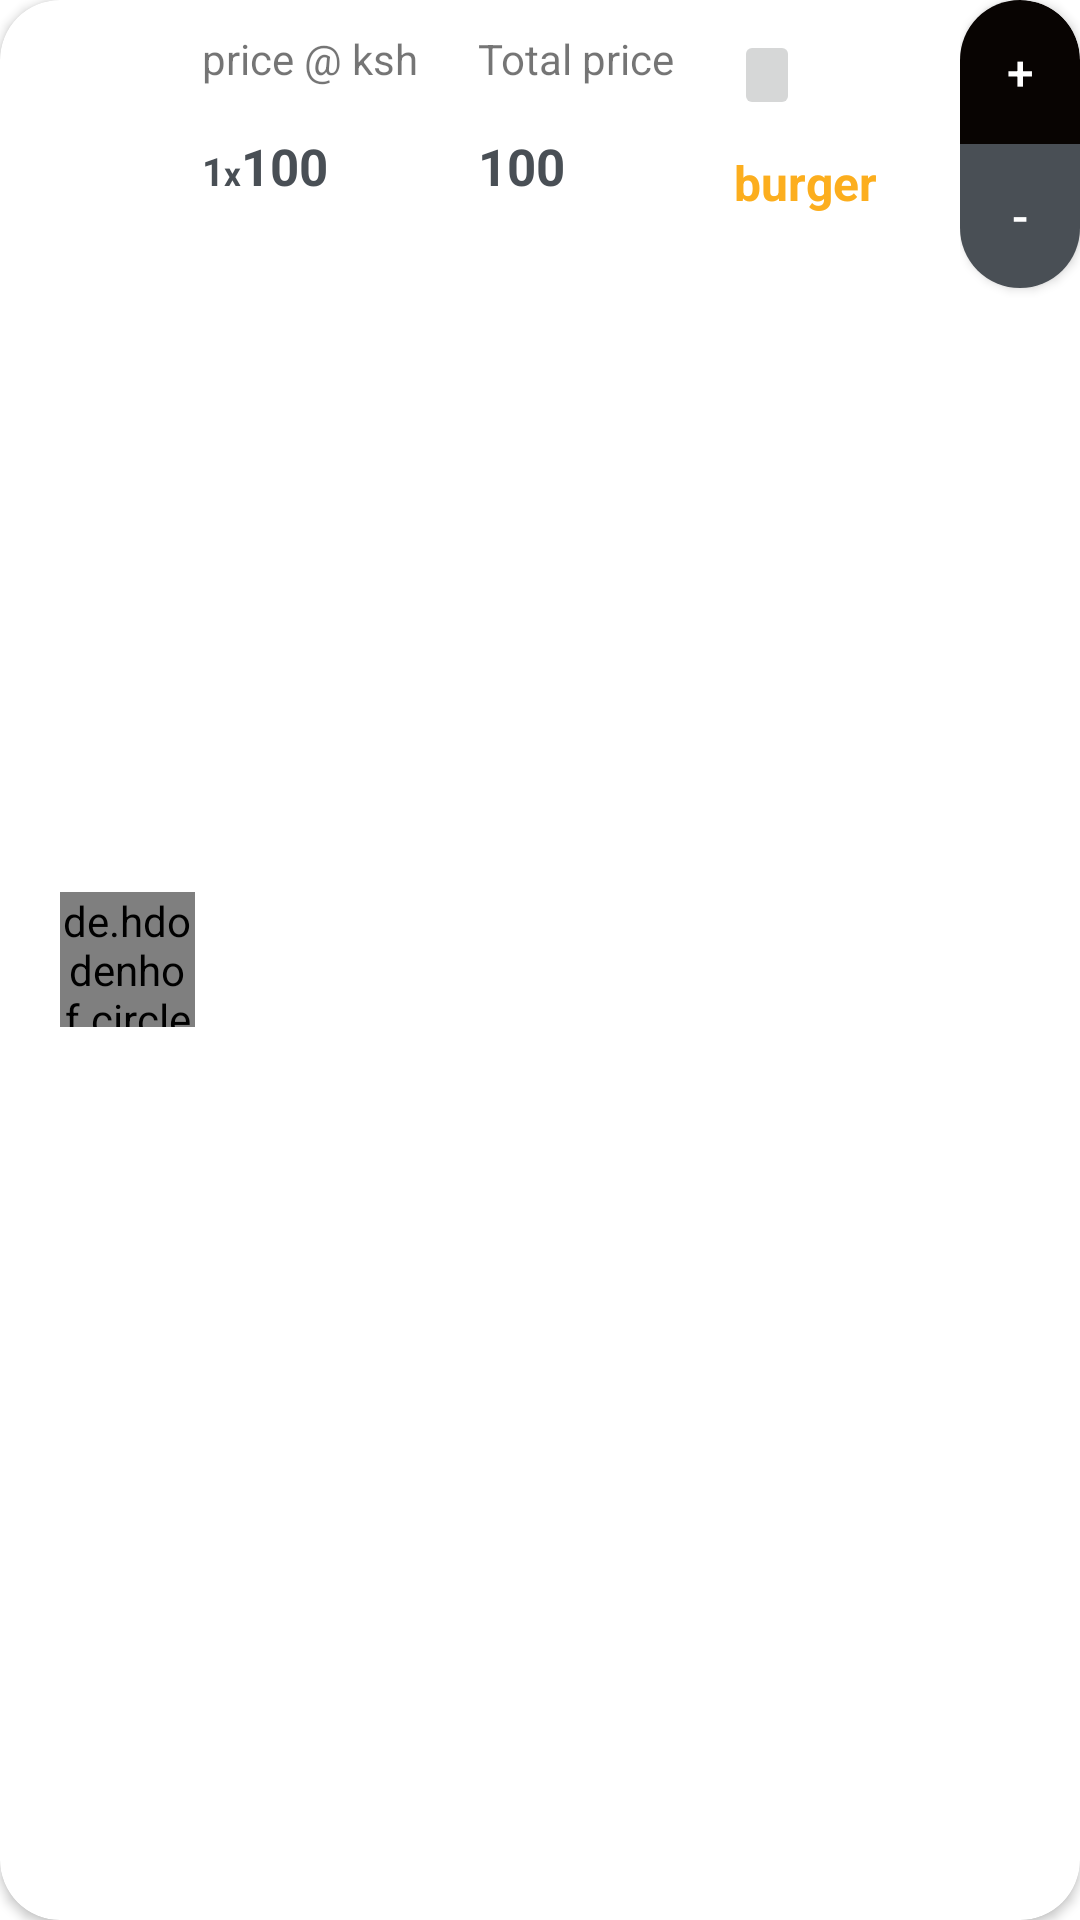

The Android layout XML behind this screen, and the referenced resources:
<!-- AndroidManifest.xml: application theme Theme.WaiterApp -->
<!-- res/layout/cart_list_recycler_item.xml -->
<?xml version="1.0" encoding="utf-8"?>
<androidx.cardview.widget.CardView xmlns:android="http://schemas.android.com/apk/res/android"
    android:layout_width="match_parent"
    android:layout_height="80dp"
    xmlns:app="http://schemas.android.com/apk/res-auto"
    android:background="@color/white"
    android:padding="10dp"
    android:id="@+id/cartItemRec"
    android:layout_margin="5dp"
    app:cardCornerRadius="20dp">

    <RelativeLayout
        android:layout_width="match_parent"
        android:layout_height="match_parent">

        <LinearLayout
            android:layout_width="wrap_content"
            android:layout_height="match_parent"
            android:gravity="center"
            android:layout_alignParentStart="true"
            android:layout_marginLeft="20dp"
            android:orientation="vertical">
            <de.hdodenhof.circleimageview.CircleImageView
                android:layout_width="45dp"
                android:layout_height="45dp"
                android:id="@+id/cartItemImageRec"
                android:src="@drawable/meat"/>

        </LinearLayout>

        <LinearLayout
            android:layout_width="wrap_content"
            android:layout_height="match_parent"
            android:orientation="horizontal"
            android:layout_centerInParent="true">

            <LinearLayout
                android:layout_width="wrap_content"
                android:layout_height="wrap_content"
                android:padding="10dp"
                android:orientation="vertical">
                <TextView
                    android:layout_width="wrap_content"
                    android:layout_height="wrap_content"
                    android:text="price @ ksh"/>


                <LinearLayout
                    android:layout_width="match_parent"
                    android:layout_height="wrap_content"
                    android:orientation="horizontal">
                    <TextView
                        android:layout_width="wrap_content"
                        android:layout_height="wrap_content"
                        android:id="@+id/itemQuantityRec"
                        android:text="1"
                        android:layout_marginTop="15dp"
                        android:textSize="13sp"
                        android:textColor="@color/abbey_black"
                        android:textStyle="bold"/>
                    <TextView
                        android:layout_width="wrap_content"
                        android:layout_height="wrap_content"
                        android:text="x"
                        android:layout_marginTop="15dp"
                        android:textSize="11sp"
                        android:textColor="@color/abbey_black"
                        android:textStyle="bold"/>
                    <TextView
                        android:layout_width="wrap_content"
                        android:layout_height="wrap_content"
                        android:id="@+id/itemPriceRec"
                        android:text="100"
                        android:layout_marginTop="15dp"
                        android:textSize="17sp"
                        android:textColor="@color/abbey_black"
                        android:textStyle="bold"/>
                </LinearLayout>

            </LinearLayout>
            <LinearLayout
                android:layout_width="wrap_content"
                android:layout_height="wrap_content"
                android:padding="10dp"
                android:orientation="vertical">
                <TextView
                    android:layout_width="wrap_content"
                    android:layout_height="wrap_content"
                    android:text="Total price"/>
                <TextView
                    android:layout_width="wrap_content"
                    android:layout_height="wrap_content"
                    android:id="@+id/itemTotalPriceRec"
                    android:text="100"
                    android:layout_marginTop="15dp"
                    android:textSize="17sp"
                    android:textColor="@color/abbey_black"
                    android:textStyle="bold"/>
            </LinearLayout>
            <LinearLayout
                android:layout_width="wrap_content"
                android:layout_height="match_parent"
                android:padding="10dp"
                android:orientation="vertical">
                <ImageButton
                    android:layout_width="22dp"
                    android:layout_height="30dp"
                    android:src="@drawable/ic_action_back_delete"
                    android:id="@+id/cartItemDeleteRec"/>

                <TextView
                    android:layout_width="wrap_content"
                    android:layout_height="wrap_content"
                    android:text="burger"
                    android:id="@+id/cartItemName"
                    android:layout_gravity="bottom"
                    android:gravity="bottom"
                    android:layout_marginTop="10dp"
                    android:textSize="16sp"
                    android:textColor="@color/merigold_orange"
                    android:textStyle="bold"/>
            </LinearLayout>

        </LinearLayout>

        <LinearLayout
            android:layout_width="wrap_content"
            android:layout_height="match_parent"
            android:layout_alignParentEnd="true"
            android:orientation="vertical">

            <LinearLayout
                android:layout_width="40dp"
                android:layout_height="match_parent"
                android:orientation="vertical">

                <androidx.appcompat.widget.AppCompatButton
                    android:layout_width="wrap_content"
                    android:layout_height="wrap_content"
                    android:text="+"
                    android:textColor="@color/white"
                    android:id="@+id/addBtnRec"
                    android:textSize="16sp"
                    android:background="@drawable/add_btn_back"/>

                <androidx.appcompat.widget.AppCompatButton
                    android:layout_width="wrap_content"
                    android:layout_height="wrap_content"
                    android:text="-"
                    android:textColor="@color/white"
                    android:id="@+id/subBtnRec"
                    android:textSize="16sp"
                    android:background="@drawable/sub_btn_back"/>

            </LinearLayout>
        </LinearLayout>
    </RelativeLayout>

</androidx.cardview.widget.CardView>
<!-- resources referenced by this layout -->
<resources>
  <color name="abbey_black">#494F55</color>
  <color name="merigold_orange">#FCAE1E</color>
  <color name="white">#FFFFFFFF</color>
  <!-- drawable add_btn_back (drawable) -->
  <?xml version="1.0" encoding="utf-8"?>
  <shape xmlns:android="http://schemas.android.com/apk/res/android"
      android:shape="rectangle">
  
      <corners android:topRightRadius="20dp"
          android:topLeftRadius="20dp"/>
  
      <solid android:color="@color/smoky_black"/>
  
  </shape>
  <!-- drawable sub_btn_back (drawable) -->
  <?xml version="1.0" encoding="utf-8"?>
  <shape xmlns:android="http://schemas.android.com/apk/res/android"
      android:shape="rectangle">
  
      <corners android:bottomRightRadius="20dp"
          android:bottomLeftRadius="20dp"/>
  
      <solid android:color="@color/abbey_black"/>
  
  </shape>
  <style name="Theme.WaiterApp" parent="Theme.MaterialComponents.DayNight.NoActionBar">
          
          <item name="colorPrimary">@color/purple_500</item>
          <item name="colorPrimaryVariant">@color/purple_700</item>
          <item name="colorOnPrimary">@color/white</item>
          
          <item name="colorSecondary">@color/teal_200</item>
          <item name="colorSecondaryVariant">@color/teal_700</item>
          <item name="colorOnSecondary">@color/black</item>
          
          <item name="android:statusBarColor">?attr/colorPrimaryVariant</item>
          
      </style>
  <color name="smoky_black">#080402</color>
  <color name="purple_500">#FF6200EE</color>
  <color name="purple_700">#FF3700B3</color>
  <color name="teal_200">#FF03DAC5</color>
  <color name="teal_700">#FF018786</color>
  <color name="black">#FF000000</color>
</resources>
